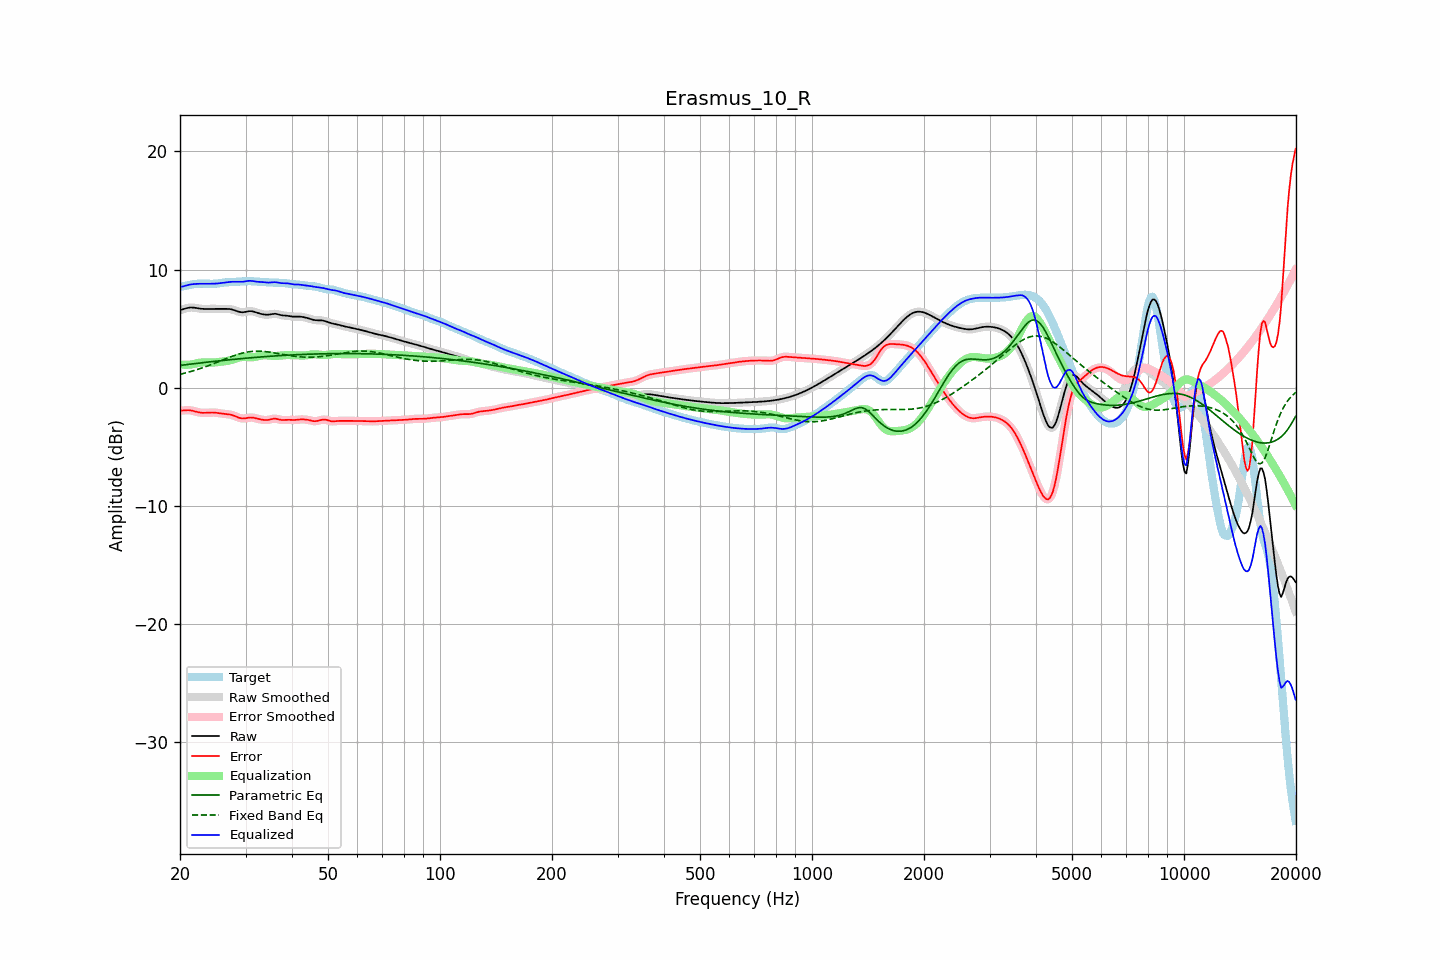

Data behind this chart, as committed beside it:
frequency, raw, error, smoothed, error_smoothed, equalization, parametric_eq, fixed_band_eq, equalized_raw, equalized_smoothed, target
20.00, 6.56, -1.96, 6.56, -1.97, 1.96, 1.88, 1.12, 8.52, 8.52, 8.53
20.20, 6.60, -1.95, 6.60, -1.95, 1.94, 1.89, 1.15, 8.54, 8.55, 8.55
20.40, 6.64, -1.94, 6.64, -1.94, 1.93, 1.91, 1.19, 8.57, 8.58, 8.58
20.61, 6.68, -1.93, 6.68, -1.93, 1.93, 1.93, 1.22, 8.61, 8.61, 8.61
20.81, 6.72, -1.92, 6.72, -1.92, 1.93, 1.94, 1.26, 8.65, 8.65, 8.64
21.02, 6.75, -1.92, 6.75, -1.92, 1.93, 1.96, 1.29, 8.69, 8.69, 8.67
21.23, 6.78, -1.92, 6.77, -1.92, 1.94, 1.98, 1.33, 8.72, 8.72, 8.70
21.44, 6.78, -1.94, 6.78, -1.94, 1.96, 1.99, 1.37, 8.74, 8.74, 8.72
21.66, 6.77, -1.97, 6.78, -1.97, 1.98, 2.01, 1.41, 8.76, 8.76, 8.75
21.87, 6.76, -2.01, 6.76, -2.01, 2.01, 2.03, 1.45, 8.77, 8.77, 8.77
22.09, 6.74, -2.05, 6.74, -2.05, 2.04, 2.04, 1.49, 8.78, 8.78, 8.78
22.31, 6.71, -2.08, 6.72, -2.08, 2.07, 2.06, 1.54, 8.79, 8.79, 8.80
22.54, 6.69, -2.11, 6.69, -2.11, 2.10, 2.07, 1.58, 8.79, 8.79, 8.80
22.76, 6.67, -2.13, 6.67, -2.13, 2.12, 2.09, 1.63, 8.79, 8.79, 8.81
22.99, 6.66, -2.14, 6.66, -2.14, 2.13, 2.10, 1.67, 8.79, 8.79, 8.81
23.22, 6.66, -2.14, 6.66, -2.14, 2.14, 2.12, 1.72, 8.80, 8.80, 8.80
23.45, 6.66, -2.14, 6.66, -2.14, 2.14, 2.14, 1.77, 8.80, 8.80, 8.80
23.69, 6.66, -2.13, 6.66, -2.13, 2.13, 2.15, 1.82, 8.80, 8.79, 8.79
23.92, 6.67, -2.12, 6.67, -2.12, 2.13, 2.17, 1.87, 8.79, 8.79, 8.79
24.16, 6.67, -2.11, 6.67, -2.11, 2.12, 2.18, 1.92, 8.79, 8.79, 8.79
24.40, 6.67, -2.11, 6.67, -2.11, 2.12, 2.20, 1.98, 8.79, 8.79, 8.79
24.65, 6.67, -2.12, 6.67, -2.12, 2.12, 2.21, 2.03, 8.80, 8.80, 8.79
24.89, 6.67, -2.13, 6.67, -2.13, 2.13, 2.23, 2.08, 8.80, 8.80, 8.80
25.14, 6.67, -2.14, 6.67, -2.14, 2.15, 2.24, 2.14, 8.81, 8.81, 8.81
25.39, 6.66, -2.16, 6.67, -2.16, 2.16, 2.26, 2.19, 8.83, 8.83, 8.83
25.65, 6.66, -2.18, 6.66, -2.18, 2.18, 2.27, 2.25, 8.84, 8.84, 8.85
25.91, 6.66, -2.21, 6.66, -2.20, 2.20, 2.29, 2.30, 8.86, 8.86, 8.87
26.16, 6.66, -2.22, 6.66, -2.22, 2.21, 2.30, 2.36, 8.88, 8.88, 8.89
26.43, 6.67, -2.24, 6.67, -2.24, 2.23, 2.31, 2.41, 8.89, 8.89, 8.90
26.69, 6.66, -2.25, 6.67, -2.25, 2.25, 2.33, 2.47, 8.91, 8.91, 8.92
26.96, 6.66, -2.27, 6.66, -2.27, 2.27, 2.34, 2.52, 8.93, 8.93, 8.93
27.23, 6.65, -2.28, 6.65, -2.29, 2.30, 2.36, 2.57, 8.95, 8.94, 8.93
27.50, 6.62, -2.31, 6.62, -2.31, 2.33, 2.37, 2.62, 8.96, 8.96, 8.94
27.77, 6.59, -2.35, 6.59, -2.35, 2.37, 2.38, 2.67, 8.96, 8.96, 8.94
28.05, 6.54, -2.40, 6.54, -2.41, 2.42, 2.40, 2.72, 8.96, 8.96, 8.95
28.33, 6.49, -2.46, 6.49, -2.46, 2.47, 2.41, 2.77, 8.96, 8.96, 8.96
28.62, 6.45, -2.52, 6.45, -2.52, 2.51, 2.42, 2.81, 8.96, 8.96, 8.97
28.90, 6.41, -2.57, 6.41, -2.57, 2.55, 2.44, 2.85, 8.96, 8.96, 8.98
29.19, 6.38, -2.60, 6.38, -2.60, 2.58, 2.45, 2.89, 8.96, 8.96, 8.99
29.48, 6.37, -2.63, 6.38, -2.62, 2.59, 2.46, 2.92, 8.96, 8.97, 9.00
29.78, 6.39, -2.61, 6.39, -2.62, 2.59, 2.47, 2.96, 8.98, 8.98, 9.00
30.08, 6.41, -2.60, 6.42, -2.60, 2.59, 2.49, 2.98, 9.00, 9.00, 9.01
30.38, 6.45, -2.57, 6.44, -2.57, 2.58, 2.50, 3.01, 9.02, 9.02, 9.01
30.68, 6.47, -2.55, 6.47, -2.55, 2.57, 2.51, 3.03, 9.04, 9.04, 9.02
30.99, 6.47, -2.54, 6.47, -2.54, 2.57, 2.52, 3.05, 9.04, 9.04, 9.01
31.30, 6.46, -2.54, 6.46, -2.55, 2.57, 2.53, 3.06, 9.03, 9.03, 9.00
31.61, 6.43, -2.56, 6.43, -2.57, 2.58, 2.55, 3.07, 9.01, 9.01, 8.99
31.93, 6.38, -2.60, 6.38, -2.60, 2.60, 2.56, 3.08, 8.98, 8.98, 8.98
32.24, 6.33, -2.63, 6.34, -2.63, 2.63, 2.57, 3.08, 8.97, 8.97, 8.97
32.57, 6.29, -2.67, 6.29, -2.67, 2.66, 2.58, 3.08, 8.95, 8.95, 8.96
32.89, 6.25, -2.70, 6.25, -2.70, 2.69, 2.59, 3.08, 8.94, 8.94, 8.95
33.22, 6.22, -2.72, 6.22, -2.73, 2.72, 2.60, 3.07, 8.94, 8.94, 8.94
33.55, 6.19, -2.74, 6.19, -2.74, 2.73, 2.61, 3.06, 8.93, 8.93, 8.94
33.89, 6.18, -2.75, 6.18, -2.75, 2.74, 2.62, 3.05, 8.91, 8.91, 8.93
34.23, 6.17, -2.75, 6.17, -2.75, 2.73, 2.63, 3.03, 8.90, 8.90, 8.92
34.57, 6.17, -2.74, 6.18, -2.73, 2.72, 2.64, 3.01, 8.89, 8.89, 8.91
34.92, 6.19, -2.71, 6.20, -2.71, 2.70, 2.65, 2.99, 8.89, 8.90, 8.90
35.27, 6.22, -2.67, 6.22, -2.67, 2.69, 2.66, 2.97, 8.91, 8.91, 8.89
35.62, 6.24, -2.65, 6.24, -2.65, 2.68, 2.67, 2.95, 8.92, 8.92, 8.89
35.97, 6.25, -2.63, 6.25, -2.64, 2.68, 2.68, 2.93, 8.93, 8.92, 8.89
... 635 more rows
